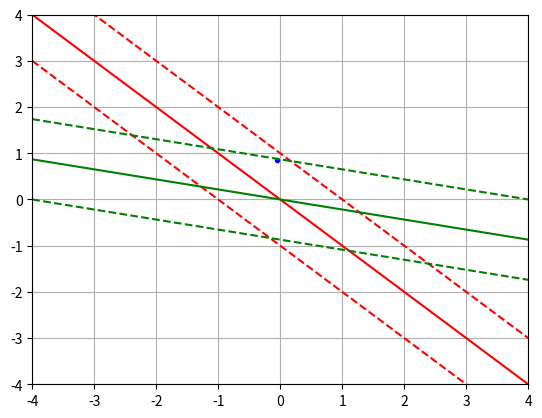

Python code for this plot:
import numpy as np

def theta(labels, coords, mistakes):
	return np.sum([mistakes[i]*labels[i]*coords[i] for i in range(len(labels))], axis=0)

def theta_0(labels, coords, mistakes):
	return np.sum([mistakes[i]*labels[i] for i in range(len(labels))])

labels = np.array([-1,-1,-1,-1,-1,+1,+1,+1,+1,+1])
coords = np.array([[0,0],[2,0],[3,0],[0,2],[2,2],[5,1],[5,2],[2,4],[4,4],[5,5]])
mistakes = np.array([1,9,10,5,9,11,0,3,1,1])
#print(theta(labels, coords, mistakes))
#print(theta_0(labels, coords, mistakes))

def pegasos_single_step_update(
        feature_vector,
        label,
        L,
        eta,
        current_theta,
        current_theta_0):
    return ((1-eta*L)*current_theta + eta*label*feature_vector, current_theta_0 + eta*label) if label*(current_theta@feature_vector + current_theta_0) <= 1 else ((1-eta*L)*current_theta, current_theta_0)

def pegasos(feature_matrix, labels, T, L):
    theta, theta_0 = np.zeros(feature_matrix.shape[1]), 0
    t1 = 1
    for t in range(T):
        for i in range(feature_matrix.shape[0]):
            eta = 1 / np.sqrt(t1)
            (theta, theta_0) = pegasos_single_step_update(feature_matrix[i,:], labels[i], L, eta, theta, theta_0)
            t1 += 1
    return (theta, theta_0)
	
#th, th_0 = pegasos(coords, labels, 10000, 0)
#print(th, th_0)

def hinge_loss_single(feature_vector, label, theta, theta_0):
    return max(0, 1-label*(theta@feature_vector + theta_0))

#theta, theta_0 = [1,1], -5
#theta, theta_0 = [1/2,1/2], -5/2
#losses = [hinge_loss_single(coords[i], labels[i], theta, theta_0) for i in range(len(labels))]
#print(losses, sum(losses))

def feature_map(X):
	return np.array([[x[0]**2, np.sqrt(2)*x[0]*x[1], x[1]**2] for x in X])
	
coords = np.array([[0,0],[2,0],[1,1],[0,2],[3,3],[4,1],[5,2],[1,4],[4,4],[5,5]])
coords = feature_map(coords)
labels = np.array([-1,-1,-1,-1,-1,+1,+1,+1,+1,+1])
mistakes = np.array([1,65,11,31,72,30,0,21,4,15])
#theta = theta(labels, coords, mistakes)
#theta_0 = theta_0(labels, coords, mistakes)
#print(theta, theta_0)
#print(coords@theta+theta_0)
#print(labels)

import matplotlib.pyplot as plt 
import numpy as np    

def abline(slope, intercept, lty='--', col='r'):
    """Plot a line from slope and intercept"""
    plt.xlim(-4,4)
    plt.ylim(-4,4)
    axes = plt.gca()
    x_vals = np.array(axes.get_xlim())
    y_vals = intercept + slope * x_vals
    plt.plot(x_vals, y_vals, lty, color=col)

theta = np.array([1,1])
theta_0 = 0	
x = [-0.05,0.85]
#x = [0.1,1.1]
eta, etalam = 1, 0.3
plt.plot(x[0], x[1], '.b')
abline(-theta[0]/theta[1], -theta_0/theta[1], '-')
abline(-theta[0]/theta[1], (-theta_0-1)/theta[1])
abline(-theta[0]/theta[1], (-theta_0+1)/theta[1])
#theta = etalam*theta
theta = etalam*theta + eta*x
abline(-theta[0]/theta[1], -theta_0/theta[1], '-', 'g')
abline(-theta[0]/theta[1], (-theta_0-1)/theta[1], '--', 'g')
abline(-theta[0]/theta[1], (-theta_0+1)/theta[1], '--', 'g')
plt.grid()
plt.gca().xaxis.set_major_locator(plt.MultipleLocator(1))
plt.gca().yaxis.set_major_locator(plt.MultipleLocator(1))
plt.show()